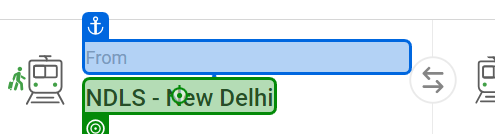
Workflow: Main

Step 1: type "[SourceStation + "[k(Down)][k(Tab)]"]" into the element 'NDLS  - New Delhi' in window 'Confirm Ticket - Train Ticket booking Online | Train seat availability' (chrome.exe)

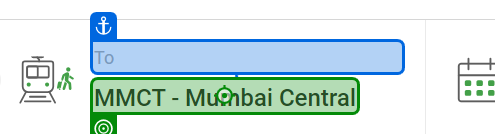
Step 2: type "[destinationstation + "[k(Down)][k(Tab)]"]" into the element 'MMCT  - Mumbai Central' in window 'Confirm Ticket - Train Ticket booking Online | Train seat availability' (chrome.exe)

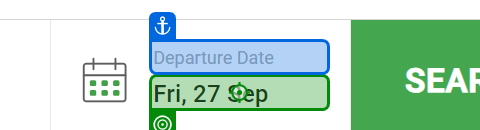
Step 3: click on the text box in window 'Confirm Ticket - Train Ticket booking Online | Train seat availability' (chrome.exe)

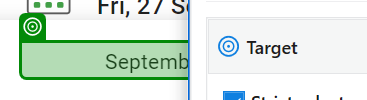
Step 4: get-text from the paragraph in window 'Confirm Ticket - Train Ticket booking Online | Train seat availability' (chrome.exe)

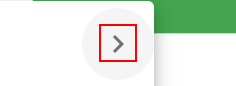
Step 5: click on the icon

Step 6: get-text from the paragraph in window 'Confirm Ticket - Train Ticket booking Online | Train seat availability' (chrome.exe) (same screen as step 4)

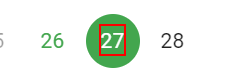
Step 7: click on the paragraph '{0}'

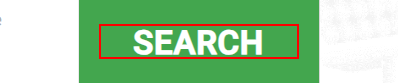
Step 8: click on the element

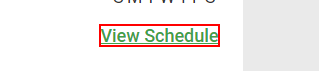
Step 9: click on the link

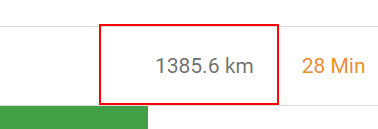
Step 10: get-text from the table cell
